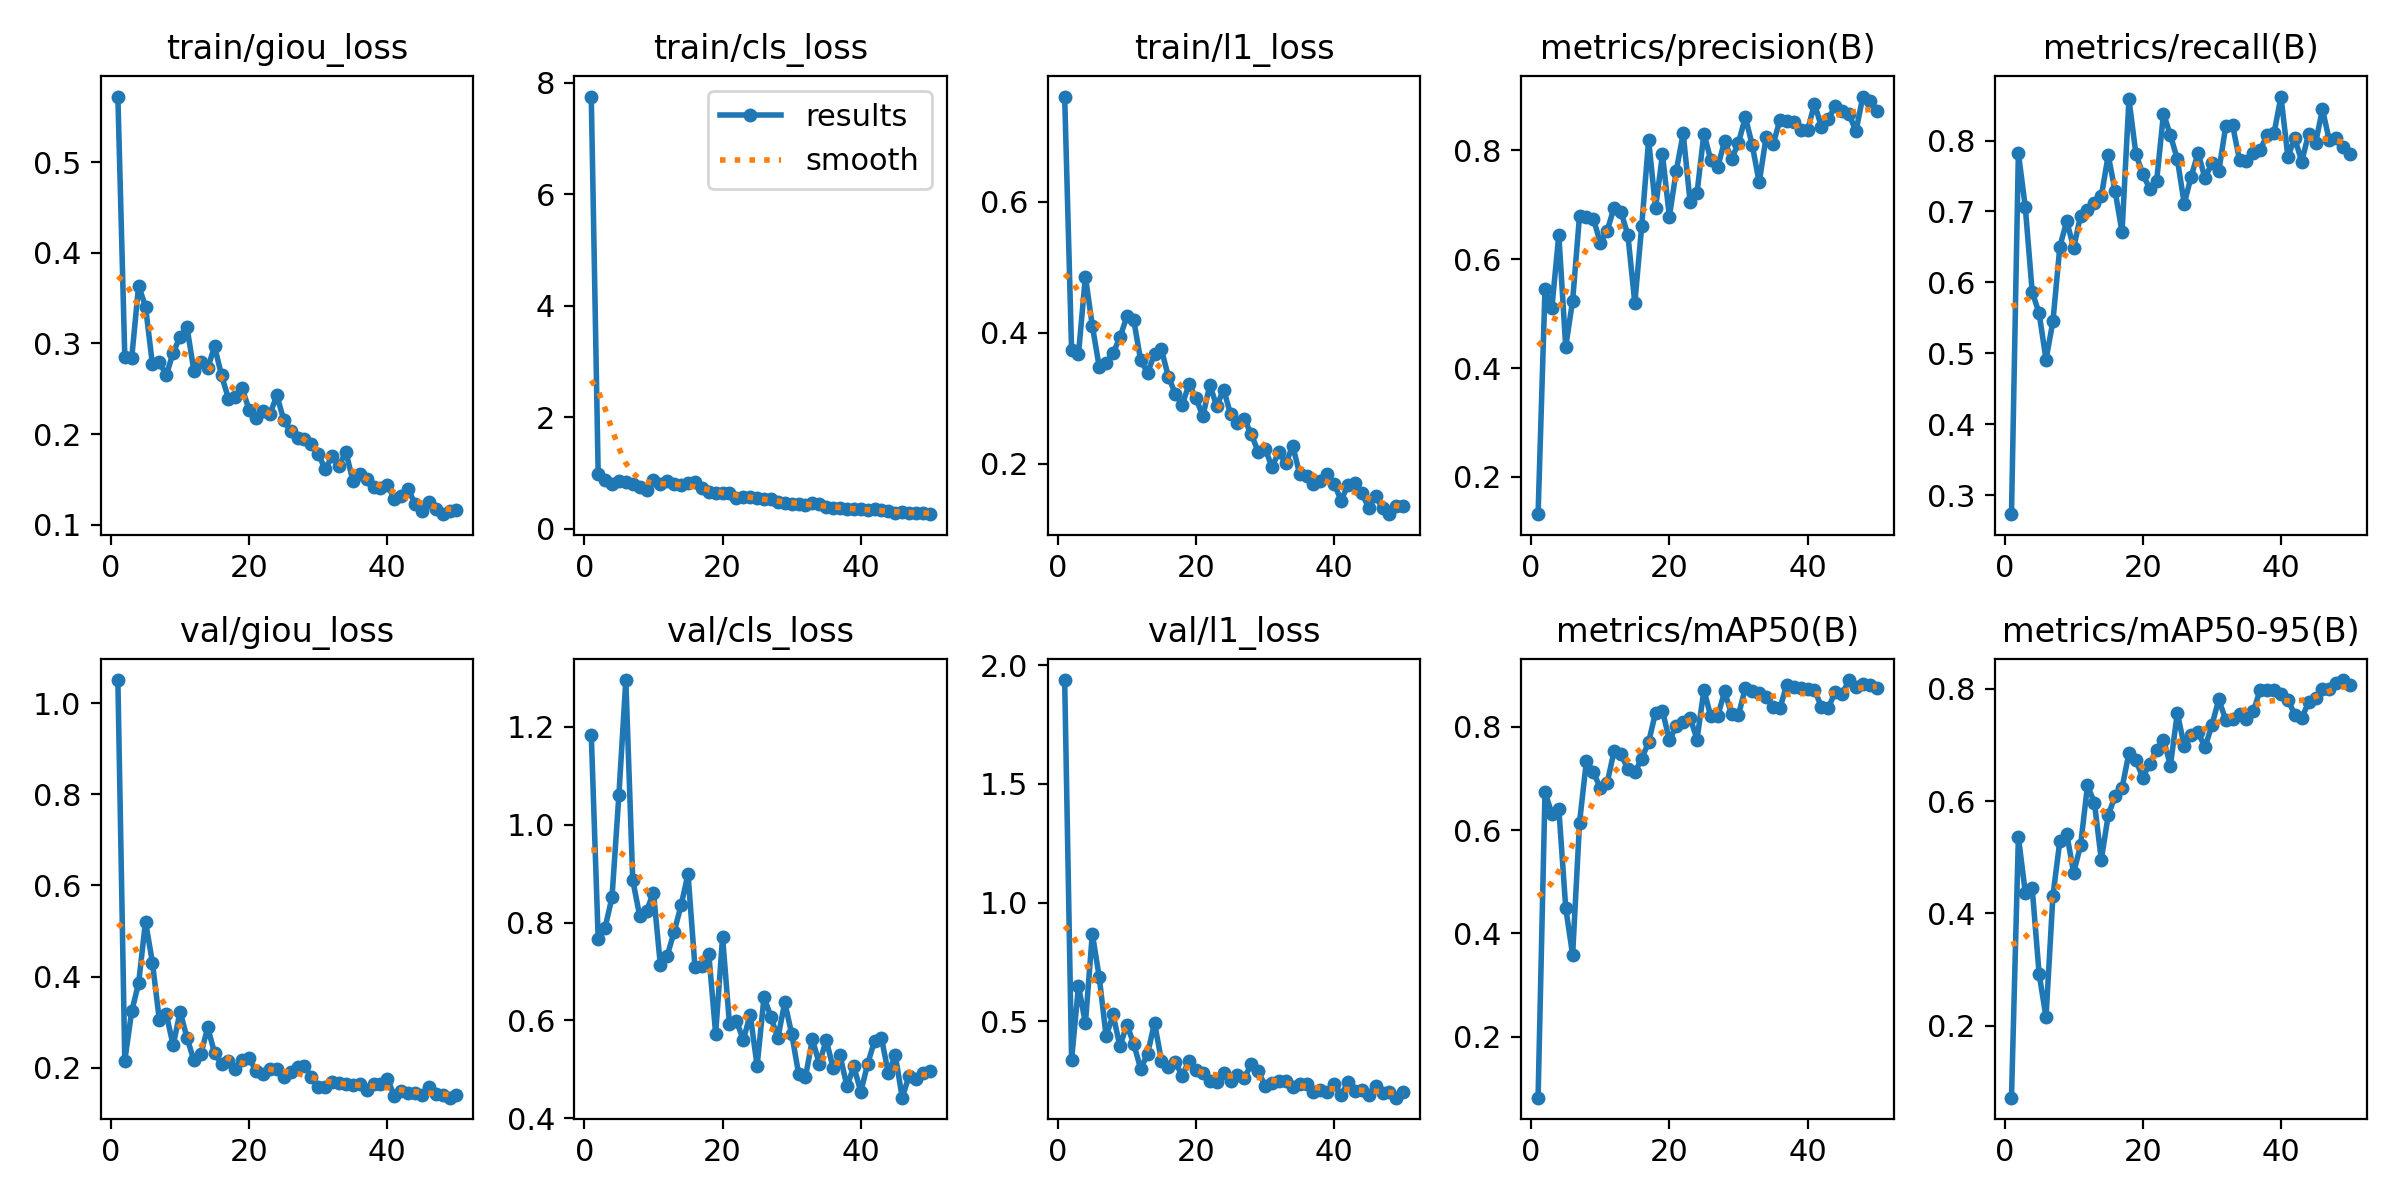

The file beside this chart, header and first rows:
epoch, time, train/giou_loss, train/cls_loss, train/l1_loss, metrics/precision(B), metrics/recall(B), metrics/mAP50(B), metrics/mAP50-95(B), val/giou_loss, val/cls_loss, val/l1_loss, lr/pg0, lr/pg1, lr/pg2
1, 37.63, 0.5723, 7.755, 0.7608, 0.1317, 0.2734, 0.08224, 0.07217, 1.051, 1.184, 1.937, 0.0005489, 0.0005489, 0.0005489
2, 74.71, 0.2854, 0.9758, 0.3729, 0.5451, 0.7824, 0.673, 0.5359, 0.2152, 0.7665, 0.338, 0.001084, 0.001084, 0.001084
3, 111.4, 0.2838, 0.872, 0.3674, 0.5111, 0.7061, 0.6321, 0.4372, 0.3235, 0.7895, 0.6499, 0.001597, 0.001597, 0.001597
4, 147.4, 0.3638, 0.7942, 0.4857, 0.6448, 0.5866, 0.6419, 0.4446, 0.3852, 0.8517, 0.4908, 0.001572, 0.001572, 0.001572
5, 184.2, 0.3406, 0.8487, 0.4105, 0.4393, 0.5564, 0.4499, 0.2924, 0.5208, 1.061, 0.8693, 0.00154, 0.00154, 0.00154
6, 221, 0.277, 0.8437, 0.3476, 0.5239, 0.4914, 0.3583, 0.2156, 0.4307, 1.296, 0.6863, 0.001508, 0.001508, 0.001508
7, 257.8, 0.2797, 0.8006, 0.3538, 0.6802, 0.5453, 0.6147, 0.4318, 0.3043, 0.8866, 0.4364, 0.001477, 0.001477, 0.001477
8, 294.4, 0.2648, 0.7536, 0.3687, 0.6783, 0.6502, 0.7348, 0.529, 0.3177, 0.8142, 0.5286, 0.001445, 0.001445, 0.001445
9, 330.7, 0.29, 0.6999, 0.3927, 0.6748, 0.6866, 0.7119, 0.5413, 0.2487, 0.8237, 0.3942, 0.001413, 0.001413, 0.001413
10, 367.1, 0.307, 0.8654, 0.4249, 0.6304, 0.6485, 0.682, 0.4722, 0.3228, 0.8612, 0.4861, 0.001381, 0.001381, 0.001381
11, 402.9, 0.3181, 0.7992, 0.4186, 0.6522, 0.6942, 0.6917, 0.5212, 0.2658, 0.7126, 0.4044, 0.00135, 0.00135, 0.00135
12, 438.6, 0.2698, 0.8588, 0.3576, 0.6949, 0.7023, 0.7529, 0.6277, 0.2155, 0.7324, 0.2994, 0.001318, 0.001318, 0.001318
13, 474.2, 0.2801, 0.8035, 0.3388, 0.6872, 0.7124, 0.7468, 0.5972, 0.229, 0.7814, 0.3627, 0.001286, 0.001286, 0.001286
14, 509.3, 0.2729, 0.7814, 0.3674, 0.644, 0.7214, 0.7182, 0.4955, 0.288, 0.8351, 0.4934, 0.001254, 0.001254, 0.001254
15, 544.3, 0.2967, 0.821, 0.3743, 0.5194, 0.7793, 0.7123, 0.5746, 0.2316, 0.8993, 0.3347, 0.001223, 0.001223, 0.001223
16, 579.2, 0.2648, 0.8342, 0.3329, 0.6614, 0.7285, 0.7382, 0.6092, 0.2083, 0.7096, 0.3095, 0.001191, 0.001191, 0.001191
17, 613.9, 0.2392, 0.7233, 0.307, 0.8193, 0.6709, 0.7706, 0.6235, 0.2133, 0.7111, 0.329, 0.001159, 0.001159, 0.001159
18, 649, 0.2412, 0.6564, 0.2898, 0.6938, 0.8582, 0.8275, 0.6853, 0.1958, 0.7365, 0.2711, 0.001127, 0.001127, 0.001127
19, 684.6, 0.2505, 0.6307, 0.3209, 0.7925, 0.7814, 0.8308, 0.6728, 0.2176, 0.5724, 0.3334, 0.001096, 0.001096, 0.001096
20, 720, 0.2265, 0.6472, 0.3, 0.6785, 0.7526, 0.7743, 0.6417, 0.2202, 0.7702, 0.2963, 0.001064, 0.001064, 0.001064
21, 754.6, 0.2182, 0.6395, 0.2722, 0.7626, 0.7323, 0.8012, 0.6667, 0.1925, 0.5922, 0.2834, 0.001032, 0.001032, 0.001032
22, 789.2, 0.2259, 0.5511, 0.3203, 0.831, 0.7423, 0.8096, 0.6904, 0.1862, 0.5988, 0.2483, 0.001, 0.001, 0.001
23, 824.2, 0.2218, 0.5719, 0.2877, 0.7051, 0.8379, 0.818, 0.7095, 0.1976, 0.5601, 0.2462, 0.0009686, 0.0009686, 0.0009686
24, 859.7, 0.2428, 0.575, 0.3131, 0.7215, 0.8075, 0.7754, 0.6632, 0.1975, 0.6114, 0.2838, 0.0009369, 0.0009369, 0.0009369
25, 895.8, 0.2158, 0.5418, 0.2759, 0.831, 0.7738, 0.8713, 0.7568, 0.1803, 0.5068, 0.2482, 0.0009051, 0.0009051, 0.0009051
26, 931.4, 0.2033, 0.5284, 0.2626, 0.7821, 0.711, 0.82, 0.698, 0.1901, 0.6474, 0.2733, 0.0008734, 0.0008734, 0.0008734
27, 967.2, 0.1963, 0.5314, 0.2678, 0.7695, 0.749, 0.8209, 0.7181, 0.202, 0.6068, 0.2596, 0.0008416, 0.0008416, 0.0008416
28, 1002, 0.1944, 0.4792, 0.245, 0.8172, 0.7826, 0.8684, 0.7227, 0.2036, 0.5636, 0.3207, 0.0008099, 0.0008099, 0.0008099
29, 1037, 0.1897, 0.4634, 0.2179, 0.7844, 0.7472, 0.8245, 0.6956, 0.1792, 0.6365, 0.2906, 0.0007782, 0.0007782, 0.0007782
30, 1072, 0.1784, 0.4459, 0.2229, 0.8137, 0.7679, 0.8226, 0.7346, 0.1581, 0.5726, 0.2283, 0.0007464, 0.0007464, 0.0007464
31, 1107, 0.1612, 0.4487, 0.1948, 0.8612, 0.7566, 0.8757, 0.7809, 0.1569, 0.4911, 0.2392, 0.0007147, 0.0007147, 0.0007147
32, 1142, 0.1754, 0.4219, 0.218, 0.8092, 0.8198, 0.8703, 0.7444, 0.1672, 0.4843, 0.2497, 0.0006829, 0.0006829, 0.0006829
33, 1177, 0.165, 0.4508, 0.2001, 0.7411, 0.8214, 0.8662, 0.7453, 0.1657, 0.5611, 0.2482, 0.0006512, 0.0006512, 0.0006512
34, 1212, 0.1804, 0.4373, 0.2271, 0.8245, 0.7727, 0.8582, 0.7543, 0.1631, 0.5111, 0.2213, 0.0006194, 0.0006194, 0.0006194
35, 1248, 0.1489, 0.3874, 0.1843, 0.8109, 0.7714, 0.8374, 0.7466, 0.1621, 0.56, 0.2343, 0.0005877, 0.0005877, 0.0005877
36, 1283, 0.1565, 0.3705, 0.181, 0.8556, 0.7823, 0.8361, 0.7599, 0.1629, 0.5023, 0.2346, 0.0005559, 0.0005559, 0.0005559
37, 1319, 0.1511, 0.3776, 0.1691, 0.8534, 0.7873, 0.8817, 0.798, 0.1506, 0.528, 0.2021, 0.0005242, 0.0005242, 0.0005242
38, 1355, 0.142, 0.3574, 0.1734, 0.8527, 0.8077, 0.8778, 0.797, 0.1631, 0.4651, 0.2122, 0.0004925, 0.0004925, 0.0004925
39, 1391, 0.1407, 0.3473, 0.1834, 0.838, 0.8105, 0.8746, 0.7984, 0.1648, 0.5056, 0.2038, 0.0004607, 0.0004607, 0.0004607
40, 1428, 0.144, 0.3535, 0.1694, 0.8366, 0.862, 0.8739, 0.7899, 0.1759, 0.4536, 0.2356, 0.000429, 0.000429, 0.000429
41, 1465, 0.1288, 0.3292, 0.1432, 0.8856, 0.7771, 0.8717, 0.7799, 0.138, 0.5107, 0.1878, 0.0003972, 0.0003972, 0.0003972
42, 1502, 0.1318, 0.3457, 0.1674, 0.8435, 0.8034, 0.8388, 0.754, 0.1487, 0.5584, 0.2433, 0.0003655, 0.0003655, 0.0003655
43, 1538, 0.1395, 0.3275, 0.1702, 0.8581, 0.7701, 0.8368, 0.7474, 0.1434, 0.5629, 0.2085, 0.0003337, 0.0003337, 0.0003337
44, 1574, 0.1232, 0.3086, 0.1547, 0.8811, 0.8097, 0.8673, 0.7761, 0.1434, 0.4915, 0.2095, 0.000302, 0.000302, 0.000302
45, 1610, 0.1155, 0.28, 0.1323, 0.872, 0.796, 0.8635, 0.7835, 0.1396, 0.528, 0.1917, 0.0002702, 0.0002702, 0.0002702
46, 1646, 0.1248, 0.3032, 0.1497, 0.8665, 0.844, 0.8905, 0.7995, 0.157, 0.4417, 0.2277, 0.0002385, 0.0002385, 0.0002385
47, 1682, 0.1171, 0.2763, 0.1316, 0.8351, 0.8001, 0.8762, 0.7996, 0.1412, 0.487, 0.1988, 0.0002068, 0.0002068, 0.0002068
48, 1719, 0.1118, 0.2816, 0.1226, 0.8989, 0.8034, 0.8832, 0.8095, 0.1402, 0.48, 0.2014, 0.000175, 0.000175, 0.000175
49, 1755, 0.1158, 0.2738, 0.1353, 0.8911, 0.7903, 0.8809, 0.8153, 0.1338, 0.4916, 0.1784, 0.0001433, 0.0001433, 0.0001433
50, 1792, 0.1161, 0.2585, 0.1347, 0.8723, 0.7806, 0.8751, 0.8056, 0.1396, 0.4954, 0.2025, 0.0001115, 0.0001115, 0.0001115
